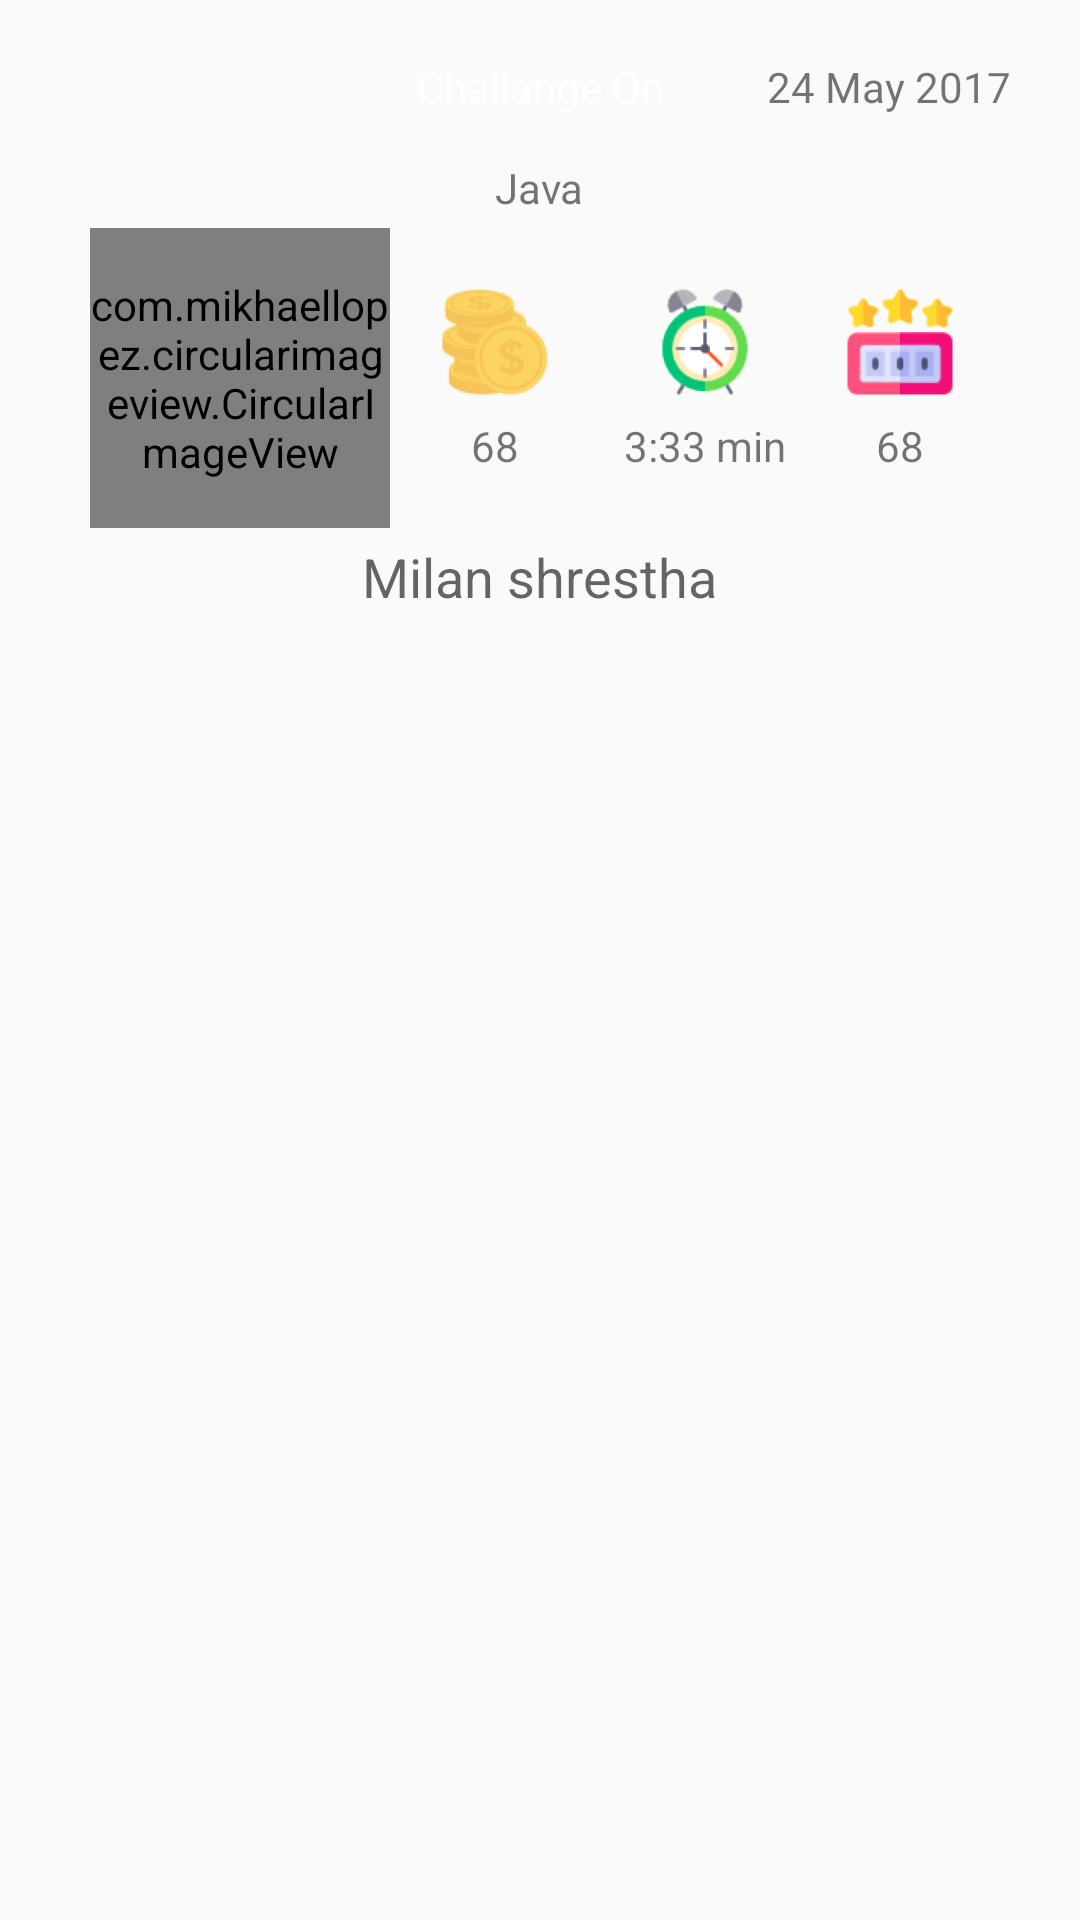

Write the Android layout XML for this screen, with the resource values it uses.
<!-- AndroidManifest.xml: application theme AppTheme -->
<!-- res/layout/adapter_notification_get_layout.xml -->
<?xml version="1.0" encoding="utf-8"?>
<RelativeLayout xmlns:android="http://schemas.android.com/apk/res/android"
    xmlns:app="http://schemas.android.com/apk/res-auto"
    android:orientation="vertical"
    android:layout_width="match_parent"
    android:layout_height="wrap_content">

    <LinearLayout
        android:orientation="vertical"
        android:layout_width="match_parent"
        android:layout_height="wrap_content"
        android:background="@drawable/adapter_game_details_layout"
        android:layout_marginBottom="6dp"
        android:layout_marginTop="4dp"
        android:layout_marginRight="10dp"
        android:layout_marginLeft="10dp"
        android:elevation="4dp"
        android:padding="5dp">

        <RelativeLayout
            android:layout_width="match_parent"
            android:layout_height="40dp">

            <TextView
                android:layout_width="wrap_content"
                android:layout_height="wrap_content"
                android:textAppearance="?android:attr/textAppearanceSmall"
                android:text="Challange On"
                android:padding="8dp"
                android:minWidth="120dp"
                android:textAlignment="center"
                android:textColor="#FFF"
                android:id="@+id/get_ntf_on_text_view"
                android:layout_centerVertical="true"
                android:background="@drawable/winner_background_textview"
                android:layout_centerHorizontal="true" />

            <TextView
                android:layout_width="wrap_content"
                android:layout_height="wrap_content"
                android:textAppearance="?android:attr/textAppearanceSmall"
                android:text="24 May 2017"
                android:id="@+id/get_ntf_date_text_view"
                android:layout_marginRight="8dp"
                android:layout_centerVertical="true"
                android:layout_alignParentRight="true"
                android:layout_alignParentEnd="true" />

        </RelativeLayout>

        <RelativeLayout
            android:layout_width="match_parent"
            android:layout_height="wrap_content">

            <TextView
                android:layout_width="wrap_content"
                android:layout_height="wrap_content"
                android:textAppearance="?android:attr/textAppearanceSmall"
                android:text="Java"
                android:padding="4dp"
                android:id="@+id/get_ntf_on_subject_text_view"
                android:layout_centerVertical="true"
                android:layout_centerHorizontal="true" />
        </RelativeLayout>

        <LinearLayout
            android:orientation="horizontal"
            android:layout_width="match_parent"
            android:gravity="center"
            android:layout_marginBottom="4dp"
            android:layout_height="wrap_content"
            android:id="@+id/lineraLayout">

            
            <LinearLayout
                android:orientation="vertical"
                android:layout_width="wrap_content"
                android:layout_height="match_parent"
                android:minWidth="100dp"
                android:gravity="center">

                <com.mikhaellopez.circularimageview.CircularImageView
                    android:layout_width="100dp"
                    android:layout_height="100dp"
                    android:id="@+id/get_ntf_user_face_image"
                    android:src="@drawable/profile_picture"
                    app:civ_border_color="@color/blue"
                    app:civ_border_width="5dp"
                    app:civ_shadow="true"
                    app:civ_shadow_radius="10"
                    app:civ_shadow_color="#8BC34A"
                    android:layout_alignParentTop="true"
                    android:layout_centerHorizontal="true" />

            </LinearLayout>

            
            <LinearLayout
                android:orientation="vertical"
                android:layout_width="wrap_content"
                android:layout_height="match_parent"
                android:minWidth="70dp"
                android:gravity="center">

                <ImageView
                    android:layout_width="40dp"
                    android:layout_height="40dp"
                    android:id="@+id/open_challange_user_coines_icon"
                    android:src="@mipmap/ic_coines"
                    android:layout_alignParentTop="true"
                    android:layout_centerHorizontal="true" />

                <TextView
                    android:layout_width="wrap_content"
                    android:layout_height="wrap_content"
                    android:layout_marginTop="5dp"
                    android:id="@+id/get_ntf_user_coines_text"
                    android:textAppearance="?android:attr/textAppearanceSmall"
                    android:text="68" />
            </LinearLayout>

            
            <LinearLayout
                android:orientation="vertical"
                android:layout_width="wrap_content"
                android:layout_height="match_parent"
                android:minWidth="70dp"
                android:gravity="center">

                <ImageView
                    android:layout_width="40dp"
                    android:layout_height="40dp"
                    android:id="@+id/levels_icon"
                    android:src="@mipmap/ic_timer"
                    android:layout_alignParentTop="true"
                    android:layout_centerHorizontal="true" />

                <TextView
                    android:layout_width="wrap_content"
                    android:layout_height="wrap_content"
                    android:layout_marginTop="5dp"
                    android:id="@+id/get_ntf_total_levels_text"
                    android:textAppearance="?android:attr/textAppearanceSmall"
                    android:text="3:33 min" />

            </LinearLayout>

            
            <LinearLayout
                android:orientation="vertical"
                android:layout_width="wrap_content"
                android:layout_height="match_parent"
                android:minWidth="60dp"
                android:gravity="center">

                <ImageView
                    android:layout_width="40dp"
                    android:layout_height="40dp"
                    android:id="@+id/open_challange_total_challange_face_icon"
                    android:src="@mipmap/ic_points"
                    android:layout_alignParentTop="true"
                    android:layout_centerHorizontal="true" />

                <TextView
                    android:layout_width="wrap_content"
                    android:layout_height="wrap_content"
                    android:layout_marginTop="5dp"
                    android:id="@+id/get_ntf_points_text"
                    android:textAppearance="?android:attr/textAppearanceSmall"
                    android:text="68" />
            </LinearLayout>

        </LinearLayout>
        <TextView
            android:layout_width="wrap_content"
            android:layout_height="wrap_content"
            android:id="@+id/get_ntf_username_textView"
            android:textAppearance="?android:attr/textAppearanceMedium"
            android:layout_marginBottom="5dp"
            android:layout_gravity="center"
            android:text="Milan shrestha" />
        <TextView
            android:layout_width="wrap_content"
            android:layout_height="wrap_content"
            android:textAppearance="?android:attr/textAppearanceSmall"
            android:text="asdklajsd"
            android:visibility="gone"
            android:id="@+id/get_ntf_push_key"
            android:layout_alignParentBottom="true"
            android:layout_alignRight="@+id/main_layout_open_challange"
            android:layout_alignEnd="@+id/main_layout_open_challange" />

    </LinearLayout>



</RelativeLayout>
<!-- resources referenced by this layout -->
<resources>
  <color name="blue">#09F</color>
  <!-- mipmap ic_coines: png bitmap (mipmap-hdpi, 2882 bytes) -->
  <!-- mipmap ic_points: png bitmap (mipmap-hdpi, 1662 bytes) -->
  <!-- mipmap ic_timer: png bitmap (mipmap-hdpi, 2376 bytes) -->
  <style name="AppTheme" parent="Theme.AppCompat.Light.DarkActionBar">
          
          <item name="colorPrimary">@color/colorPrimary</item>
          <item name="colorPrimaryDark">@color/colorPrimaryDark</item>
          <item name="colorAccent">@color/colorAccent</item>
      </style>
  <color name="colorPrimary">#39b54a</color>
  <color name="colorPrimaryDark">#00a651</color>
  <color name="colorAccent">#ec3d40</color>
</resources>
